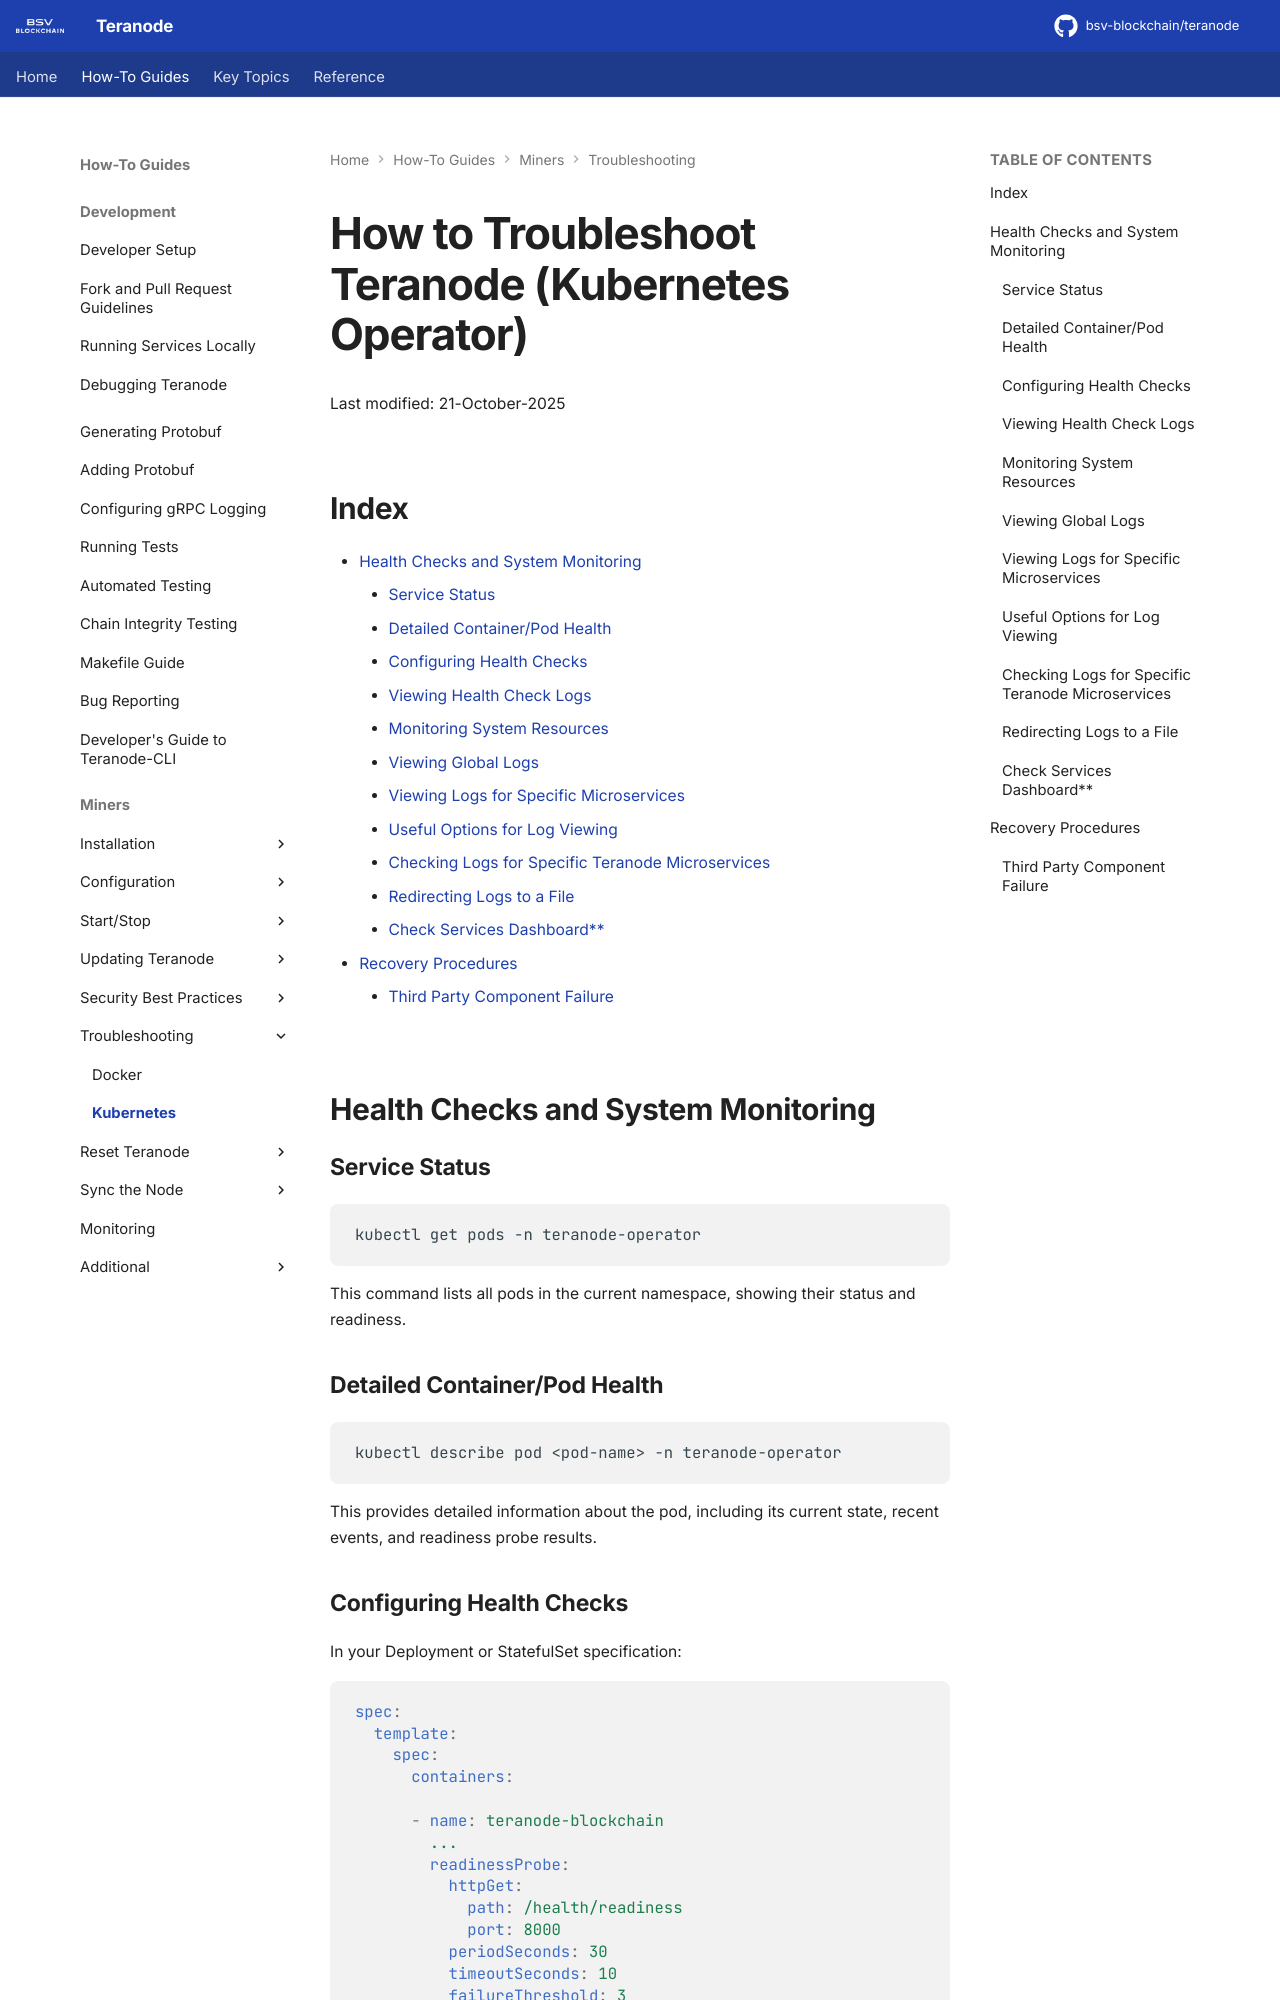

repository: ordishs/teranode · page: howto/miners/kubernetes/minersHowToTroubleshooting/index.html · generator: mkdocs

# How to Troubleshoot Teranode (Kubernetes Operator)

Last modified: 21-October-2025

## Index

- [Health Checks and System Monitoring](#health-checks-and-system-monitoring)
    - [Service Status](#service-status)
    - [Detailed Container/Pod Health](#detailed-containerpod-health)
    - [Configuring Health Checks](#configuring-health-checks)
    - [Viewing Health Check Logs](#viewing-health-check-logs)
    - [Monitoring System Resources](#monitoring-system-resources)
    - [Viewing Global Logs](#viewing-global-logs)
    - [Viewing Logs for Specific Microservices](#viewing-logs-for-specific-microservices)
    - [Useful Options for Log Viewing](#useful-options-for-log-viewing)
    - [Checking Logs for Specific Teranode Microservices](#checking-logs-for-specific-teranode-microservices)
    - [Redirecting Logs to a File](#redirecting-logs-to-a-file)
    - [Check Services Dashboard**](#check-services-dashboard)
- [Recovery Procedures](#recovery-procedures)
    - [Third Party Component Failure](#third-party-component-failure)

## Health Checks and System Monitoring

### Service Status

```bash
kubectl get pods -n teranode-operator
```

This command lists all pods in the current namespace, showing their status and readiness.

### Detailed Container/Pod Health

```bash
kubectl describe pod <pod-name> -n teranode-operator
```

This provides detailed information about the pod, including its current state, recent events, and readiness probe results.
